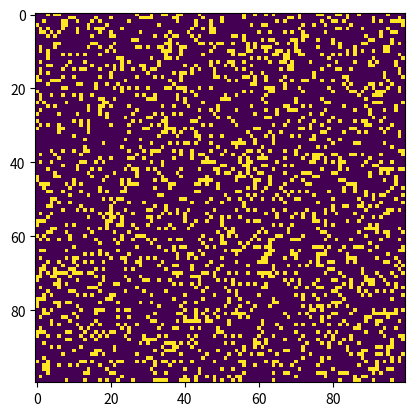

This figure's Python source:
# Python code to implement Conway's Game Of Life
import argparse
import numpy as np
import matplotlib.pyplot as plt
import matplotlib.animation as animation
 
# setting up the values for the grid
ON = 255
OFF = 0
vals = [ON, OFF]
 
def randomGrid(N):
 
    """returns a grid of NxN random values"""
    return np.random.choice(vals, N*N, p=[0.2, 0.8]).reshape(N, N)
 
def addGlider(i, j, grid):
 
    """adds a glider with top left cell at (i, j)"""
    glider = np.array([[0,    0, 255],
                       [255,  0, 255],
                       [0,  255, 255]])
    grid[i:i+3, j:j+3] = glider
 
def addGosperGliderGun(i, j, grid):
 
    """adds a Gosper Glider Gun with top left
       cell at (i, j)"""
    gun = np.zeros(11*38).reshape(11, 38)
 
    gun[5][1] = gun[5][2] = 255
    gun[6][1] = gun[6][2] = 255
 
    gun[3][13] = gun[3][14] = 255
    gun[4][12] = gun[4][16] = 255
    gun[5][11] = gun[5][17] = 255
    gun[6][11] = gun[6][15] = gun[6][17] = gun[6][18] = 255
    gun[7][11] = gun[7][17] = 255
    gun[8][12] = gun[8][16] = 255
    gun[9][13] = gun[9][14] = 255
 
    gun[1][25] = 255
    gun[2][23] = gun[2][25] = 255
    gun[3][21] = gun[3][22] = 255
    gun[4][21] = gun[4][22] = 255
    gun[5][21] = gun[5][22] = 255
    gun[6][23] = gun[6][25] = 255
    gun[7][25] = 255
 
    gun[3][35] = gun[3][36] = 255
    gun[4][35] = gun[4][36] = 255
 
    grid[i:i+11, j:j+38] = gun
 
def update(frameNum, img, grid, N):
 
    # copy grid since we require 8 neighbors
    # for calculation and we go line by line
    newGrid = grid.copy()
    for i in range(N):
        for j in range(N):
 
            # compute 8-neighbor sum
            # using toroidal boundary conditions - x and y wrap around
            # so that the simulaton takes place on a toroidal surface.
            total = int((grid[i, (j-1)%N] + grid[i, (j+1)%N] +
                         grid[(i-1)%N, j] + grid[(i+1)%N, j] +
                         grid[(i-1)%N, (j-1)%N] + grid[(i-1)%N, (j+1)%N] +
                         grid[(i+1)%N, (j-1)%N] + grid[(i+1)%N, (j+1)%N])/255)
 
            # apply Conway's rules
            if grid[i, j]  == ON:
                if (total < 2) or (total > 3):
                    newGrid[i, j] = OFF
            else:
                if total == 3:
                    newGrid[i, j] = ON
 
    # update data
    img.set_data(newGrid)
    grid[:] = newGrid[:]
    return img,
 
# main() function
def main():
 
    # Command line args are in sys.argv[1], sys.argv[2] ..
    # sys.argv[0] is the script name itself and can be ignored
    # parse arguments
    parser = argparse.ArgumentParser(description="Runs Conway's Game of Life simulation.")
 
    # add arguments
    parser.add_argument('--grid-size', dest='N', required=False)
    parser.add_argument('--mov-file', dest='movfile', required=False)
    parser.add_argument('--interval', dest='interval', required=False)
    parser.add_argument('--glider', action='store_true', required=False)
    parser.add_argument('--gosper', action='store_true', required=False)
    args = parser.parse_args()
     
    # set grid size
    N = 100
    if args.N and int(args.N) > 8:
        N = int(args.N)
         
    # set animation update interval
    updateInterval = 50
    if args.interval:
        updateInterval = int(args.interval)
 
    # declare grid
    grid = np.array([])
 
    # check if "glider" demo flag is specified
    if args.glider:
        grid = np.zeros(N*N).reshape(N, N)
        addGlider(1, 1, grid)
    elif args.gosper:
        grid = np.zeros(N*N).reshape(N, N)
        addGosperGliderGun(10, 10, grid)
 
    else:   # populate grid with random on/off -
            # more off than on
        grid = randomGrid(N)
 
    # set up animation
    fig, ax = plt.subplots()
    img = ax.imshow(grid, interpolation='nearest')
    ani = animation.FuncAnimation(fig, update, fargs=(img, grid, N, ),
                                  frames = 10,
                                  interval=updateInterval,
                                  save_count=50)
 
    # # of frames?
    # set output file
    if args.movfile:
        ani.save(args.movfile, fps=30, extra_args=['-vcodec', 'libx264'])
 
    plt.show()
 
# call main
if __name__ == '__main__':
    main()
